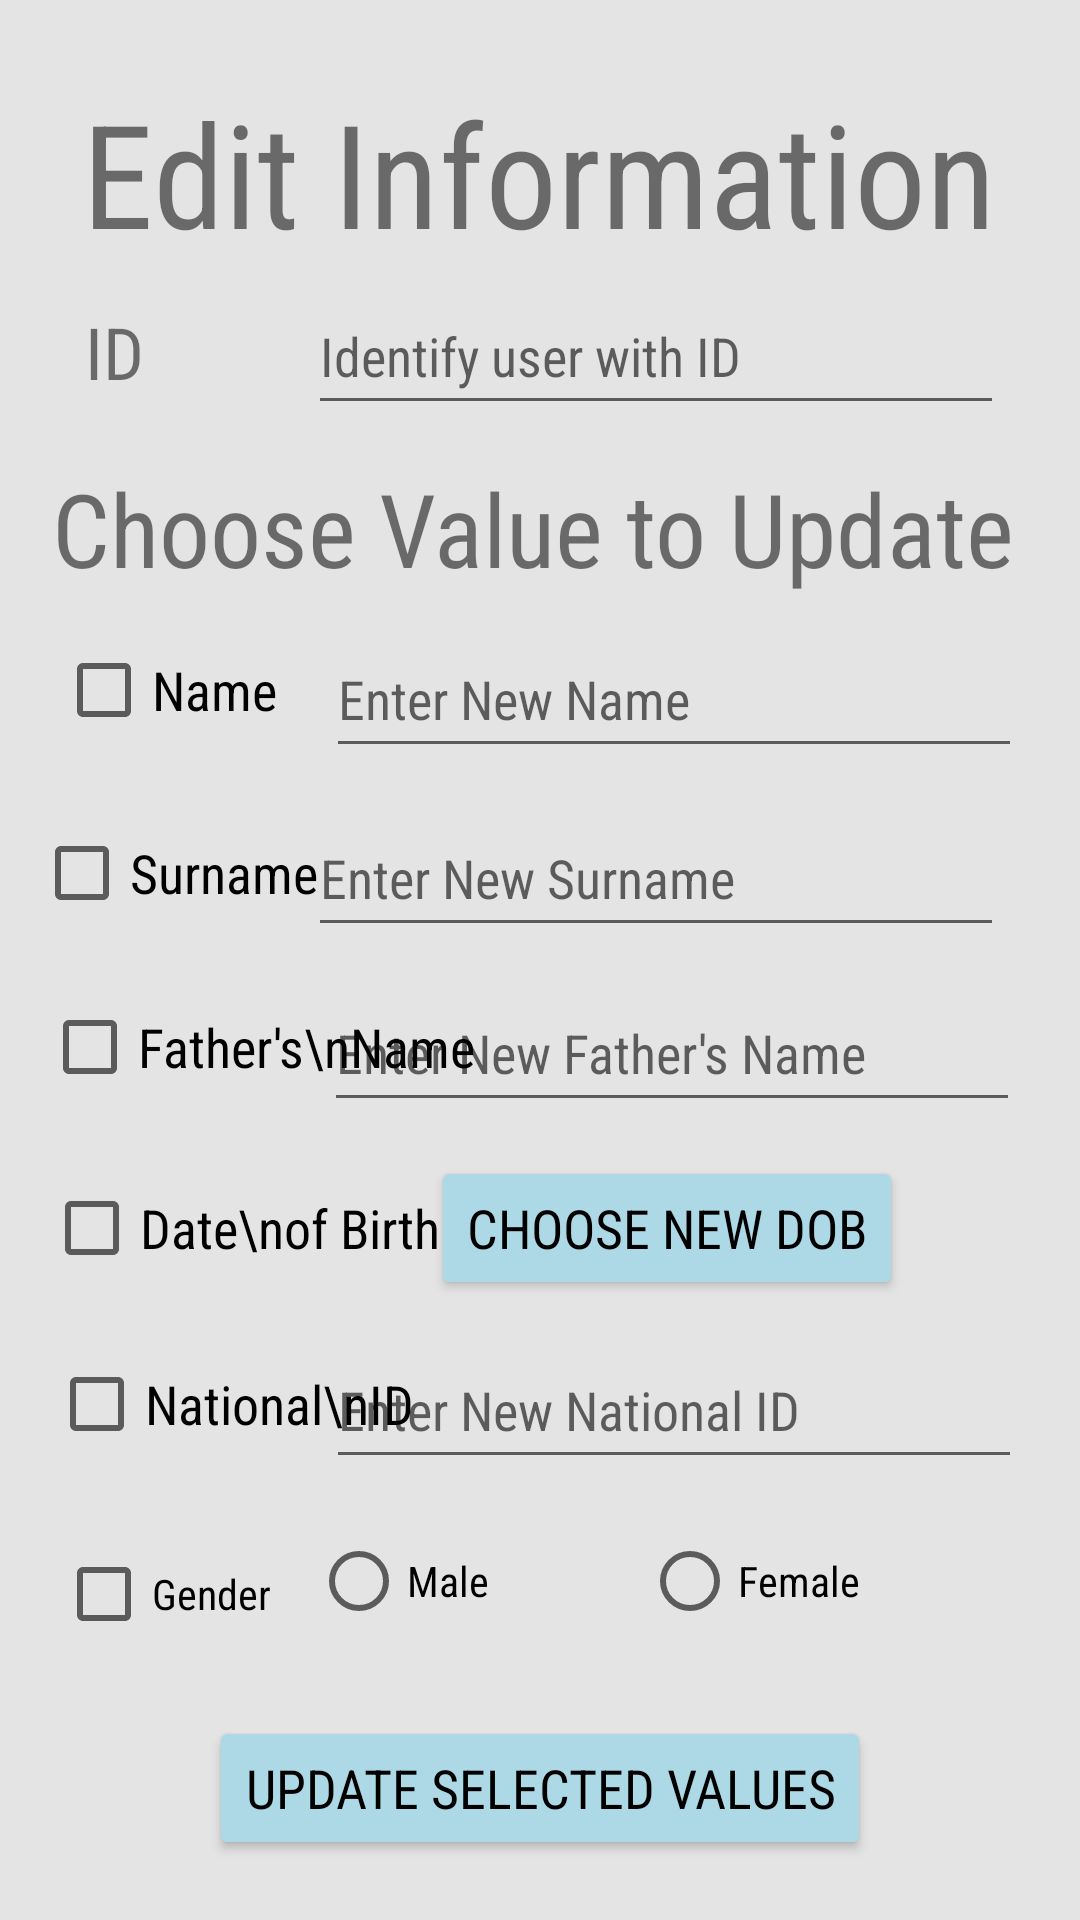

Write the Android layout XML for this screen, with the resource values it uses.
<!-- AndroidManifest.xml: application theme Theme.ProjectSaudAlhoshan200086 -->
<!-- res/layout/activity_edit_info.xml -->
<?xml version="1.0" encoding="utf-8"?>
<androidx.constraintlayout.widget.ConstraintLayout xmlns:android="http://schemas.android.com/apk/res/android"
    xmlns:app="http://schemas.android.com/apk/res-auto"
    xmlns:tools="http://schemas.android.com/tools"
    android:layout_width="match_parent"
    android:layout_height="match_parent"
    android:background="#E4E4E4"
    tools:context=".editInfo">

    <Button
        android:id="@+id/updateSQLbttn2"
        android:layout_width="wrap_content"
        android:layout_height="wrap_content"
        android:fontFamily="sans-serif-condensed"
        android:text="UPDATE Selected values"
        android:textColor="#000000"
        android:textSize="18sp"
        app:backgroundTint="#ADD8E6"
        app:cornerRadius="20dp"
        app:layout_constraintBottom_toBottomOf="parent"
        app:layout_constraintEnd_toEndOf="parent"
        app:layout_constraintStart_toStartOf="parent"
        app:layout_constraintTop_toTopOf="parent"
        app:layout_constraintVertical_bias="0.966" />

    <EditText
        android:id="@+id/inputNationalUpdate2"
        android:layout_width="232dp"
        android:layout_height="49dp"
        android:ems="10"
        android:fontFamily="sans-serif-condensed"
        android:hint="Enter New National ID"
        android:inputType="textPersonName"
        android:textSize="18sp"
        app:layout_constraintBottom_toBottomOf="parent"
        app:layout_constraintEnd_toEndOf="parent"
        app:layout_constraintHorizontal_bias="0.85"
        app:layout_constraintStart_toStartOf="parent"
        app:layout_constraintTop_toTopOf="parent"
        app:layout_constraintVertical_bias="0.751" />

    <TextView
        android:id="@+id/textView16"
        android:layout_width="wrap_content"
        android:layout_height="wrap_content"
        android:fontFamily="sans-serif-condensed"
        android:text="Choose Value to Update"
        android:textSize="34sp"
        app:layout_constraintBottom_toBottomOf="parent"
        app:layout_constraintEnd_toEndOf="parent"
        app:layout_constraintHorizontal_bias="0.442"
        app:layout_constraintStart_toStartOf="parent"
        app:layout_constraintTop_toTopOf="parent"
        app:layout_constraintVertical_bias="0.258" />

    <EditText
        android:id="@+id/inputFatherUpdate2"
        android:layout_width="232dp"
        android:layout_height="49dp"
        android:ems="10"
        android:fontFamily="sans-serif-condensed"
        android:hint="Enter New Father's Name"
        android:inputType="textPersonName"
        android:textSize="18sp"
        app:layout_constraintBottom_toBottomOf="parent"
        app:layout_constraintEnd_toEndOf="parent"
        app:layout_constraintHorizontal_bias="0.844"
        app:layout_constraintStart_toStartOf="parent"
        app:layout_constraintTop_toTopOf="parent"
        app:layout_constraintVertical_bias="0.55" />

    <EditText
        android:id="@+id/inputNameUpdate2"
        android:layout_width="232dp"
        android:layout_height="49dp"
        android:ems="10"
        android:fontFamily="sans-serif-condensed"
        android:hint="Enter New Name"
        android:inputType="textPersonName"
        android:textSize="18sp"
        app:layout_constraintBottom_toBottomOf="parent"
        app:layout_constraintEnd_toEndOf="parent"
        app:layout_constraintHorizontal_bias="0.85"
        app:layout_constraintStart_toStartOf="parent"
        app:layout_constraintTop_toTopOf="parent"
        app:layout_constraintVertical_bias="0.35" />

    <EditText
        android:id="@+id/inputSurUpdate2"
        android:layout_width="232dp"
        android:layout_height="49dp"
        android:ems="10"
        android:fontFamily="sans-serif-condensed"
        android:hint="Enter New Surname"
        android:inputType="textPersonName"
        android:textSize="18sp"
        app:layout_constraintBottom_toBottomOf="parent"
        app:layout_constraintEnd_toEndOf="parent"
        app:layout_constraintHorizontal_bias="0.801"
        app:layout_constraintStart_toStartOf="parent"
        app:layout_constraintTop_toTopOf="parent"
        app:layout_constraintVertical_bias="0.451" />

    <CheckBox
        android:id="@+id/dobCheckbox2"
        android:layout_width="wrap_content"
        android:layout_height="wrap_content"
        android:fontFamily="sans-serif-condensed"
        android:text="Date\nof Birth"
        android:textSize="18sp"
        app:layout_constraintBottom_toBottomOf="parent"
        app:layout_constraintEnd_toEndOf="parent"
        app:layout_constraintHorizontal_bias="0.064"
        app:layout_constraintStart_toStartOf="parent"
        app:layout_constraintTop_toTopOf="parent"
        app:layout_constraintVertical_bias="0.651" />

    <CheckBox
        android:id="@+id/nameCheckbox2"
        android:layout_width="wrap_content"
        android:layout_height="wrap_content"
        android:fontFamily="sans-serif-condensed"
        android:text="Name"
        android:textSize="18sp"
        app:layout_constraintBottom_toBottomOf="parent"
        app:layout_constraintEnd_toEndOf="parent"
        app:layout_constraintHorizontal_bias="0.065"
        app:layout_constraintStart_toStartOf="parent"
        app:layout_constraintTop_toTopOf="parent"
        app:layout_constraintVertical_bias="0.348" />

    <CheckBox
        android:id="@+id/fatherCheckbox2"
        android:layout_width="wrap_content"
        android:layout_height="wrap_content"
        android:fontFamily="sans-serif-condensed"
        android:text="Father's\nName"
        android:textSize="18sp"
        app:layout_constraintBottom_toBottomOf="parent"
        app:layout_constraintEnd_toEndOf="parent"
        app:layout_constraintHorizontal_bias="0.065"
        app:layout_constraintStart_toStartOf="parent"
        app:layout_constraintTop_toTopOf="parent"
        app:layout_constraintVertical_bias="0.549" />

    <RadioGroup
        android:id="@+id/rdGroup"
        android:layout_width="234dp"
        android:layout_height="69dp"
        android:orientation="horizontal"
        app:layout_constraintBottom_toBottomOf="parent"
        app:layout_constraintEnd_toEndOf="parent"
        app:layout_constraintHorizontal_bias="0.823"
        app:layout_constraintStart_toStartOf="parent"
        app:layout_constraintTop_toTopOf="parent"
        app:layout_constraintVertical_bias="0.881">

        <RadioButton
            android:id="@+id/maleUpdate"
            android:layout_width="wrap_content"
            android:layout_height="wrap_content"
            android:layout_weight="1"
            android:fontFamily="sans-serif-condensed"
            android:text="Male" />

        <RadioButton
            android:id="@+id/femaleUpdate"
            android:layout_width="wrap_content"
            android:layout_height="wrap_content"
            android:layout_weight="1"
            android:fontFamily="sans-serif-condensed"
            android:text="Female" />
    </RadioGroup>

    <CheckBox
        android:id="@+id/surCheckbox2"
        android:layout_width="wrap_content"
        android:layout_height="wrap_content"
        android:fontFamily="sans-serif-condensed"
        android:text="Surname"
        android:textSize="18sp"
        app:layout_constraintBottom_toBottomOf="parent"
        app:layout_constraintEnd_toEndOf="parent"
        app:layout_constraintHorizontal_bias="0.043"
        app:layout_constraintStart_toStartOf="parent"
        app:layout_constraintTop_toTopOf="parent"
        app:layout_constraintVertical_bias="0.451" />

    <CheckBox
        android:id="@+id/nationalCheckbox2"
        android:layout_width="wrap_content"
        android:layout_height="wrap_content"
        android:fontFamily="sans-serif-condensed"
        android:text="National\nID"
        android:textSize="18sp"
        app:layout_constraintBottom_toBottomOf="parent"
        app:layout_constraintEnd_toEndOf="parent"
        app:layout_constraintHorizontal_bias="0.069"
        app:layout_constraintStart_toStartOf="parent"
        app:layout_constraintTop_toTopOf="parent"
        app:layout_constraintVertical_bias="0.75" />

    <Button
        android:id="@+id/inputDOBUpdate2"
        android:layout_width="wrap_content"
        android:layout_height="wrap_content"
        android:fontFamily="sans-serif-condensed"
        android:text="Choose new DOB"
        android:textColor="#000000"
        android:textSize="18sp"
        app:backgroundTint="#ADD8E6"
        app:cornerRadius="20dp"
        app:layout_constraintBottom_toBottomOf="parent"
        app:layout_constraintEnd_toEndOf="parent"
        app:layout_constraintHorizontal_bias="0.709"
        app:layout_constraintStart_toStartOf="parent"
        app:layout_constraintTop_toTopOf="parent"
        app:layout_constraintVertical_bias="0.651" />

    <CheckBox
        android:id="@+id/genderCheckbox2"
        android:layout_width="wrap_content"
        android:layout_height="wrap_content"
        android:fontFamily="sans-serif-condensed"
        android:text="Gender"
        app:layout_constraintBottom_toBottomOf="parent"
        app:layout_constraintEnd_toEndOf="parent"
        app:layout_constraintHorizontal_bias="0.065"
        app:layout_constraintStart_toStartOf="parent"
        app:layout_constraintTop_toTopOf="parent"
        app:layout_constraintVertical_bias="0.857" />

    <TextView
        android:id="@+id/textView14"
        android:layout_width="wrap_content"
        android:layout_height="wrap_content"
        android:fontFamily="sans-serif-condensed"
        android:text="Edit Information"
        android:textSize="48sp"
        app:layout_constraintBottom_toBottomOf="parent"
        app:layout_constraintEnd_toEndOf="parent"
        app:layout_constraintHorizontal_bias="0.494"
        app:layout_constraintStart_toStartOf="parent"
        app:layout_constraintTop_toTopOf="parent"
        app:layout_constraintVertical_bias="0.044" />

    <EditText
        android:id="@+id/inputID2"
        android:layout_width="232dp"
        android:layout_height="49dp"
        android:ems="10"
        android:fontFamily="sans-serif-condensed"
        android:hint="Identify user with ID"
        android:inputType="number"
        app:layout_constraintBottom_toBottomOf="parent"
        app:layout_constraintEnd_toEndOf="parent"
        app:layout_constraintHorizontal_bias="0.801"
        app:layout_constraintStart_toStartOf="parent"
        app:layout_constraintTop_toTopOf="parent"
        app:layout_constraintVertical_bias="0.157" />

    <TextView
        android:id="@+id/textView12"
        android:layout_width="wrap_content"
        android:layout_height="wrap_content"
        android:fontFamily="sans-serif-condensed"
        android:text="ID"
        android:textSize="24sp"
        app:layout_constraintBottom_toBottomOf="parent"
        app:layout_constraintEnd_toEndOf="parent"
        app:layout_constraintHorizontal_bias="0.083"
        app:layout_constraintStart_toStartOf="parent"
        app:layout_constraintTop_toTopOf="parent"
        app:layout_constraintVertical_bias="0.166" />

</androidx.constraintlayout.widget.ConstraintLayout>
<!-- resources referenced by this layout -->
<resources>
  <style name="Theme.ProjectSaudAlhoshan200086" parent="Theme.MaterialComponents.DayNight.DarkActionBar">
          
          <item name="colorPrimary">@color/lightBlue</item>
          <item name="colorPrimaryVariant">@color/purple_700</item>
          <item name="colorOnPrimary">@color/white</item>
          
          <item name="colorSecondary">@color/teal_200</item>
          <item name="colorSecondaryVariant">@color/teal_700</item>
          <item name="colorOnSecondary">@color/black</item>
          
          <item name="android:statusBarColor" tools:targetApi="l">?attr/colorPrimaryVariant</item>
          
      </style>
  <color name="lightBlue">#ADD8E6</color>
  <color name="purple_700">#FF3700B3</color>
  <color name="white">#FFFFFFFF</color>
  <color name="teal_200">#FF03DAC5</color>
  <color name="teal_700">#FF018786</color>
  <color name="black">#FF000000</color>
</resources>
